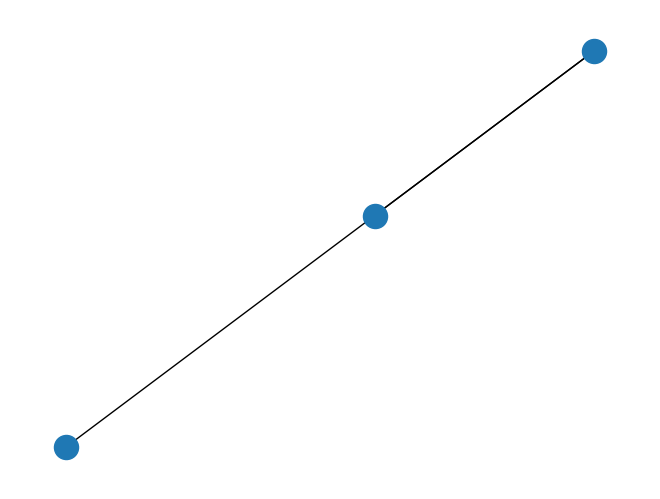
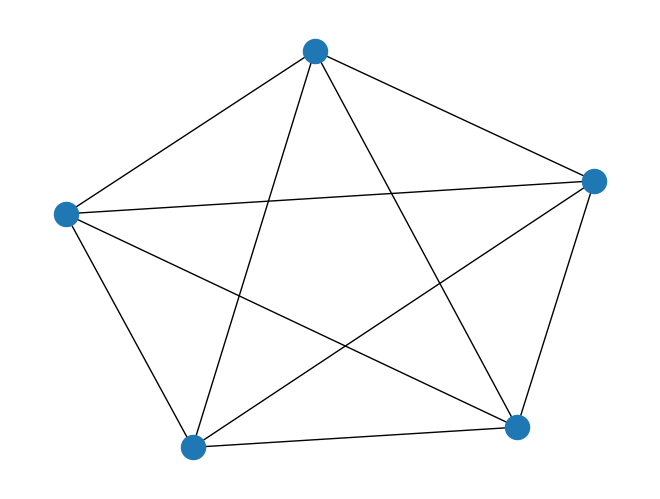

Write Python code to recreate these figures, in order.
import matplotlib.pyplot as plt
import networkx as nx

MG = nx.MultiGraph()
MG.add_weighted_edges_from([(1,2,.5), (1,2,.75), (2,3,.5)])
print(MG.degree(weight='weight'))

nx.draw(MG)
plt.show()

K_5=nx.complete_graph(5)
nx.draw(K_5)
plt.show()
